Labelled photos from "Cana_de_azucar", an image-classification folder in ErikaGM19/trabajo_de_grado. The possible labels are: carbon smut, hoja amarilla, mancha anillo, mancha parda, mosaic, muermo rojo, roya, sanas, secas, tizon bacteriano.

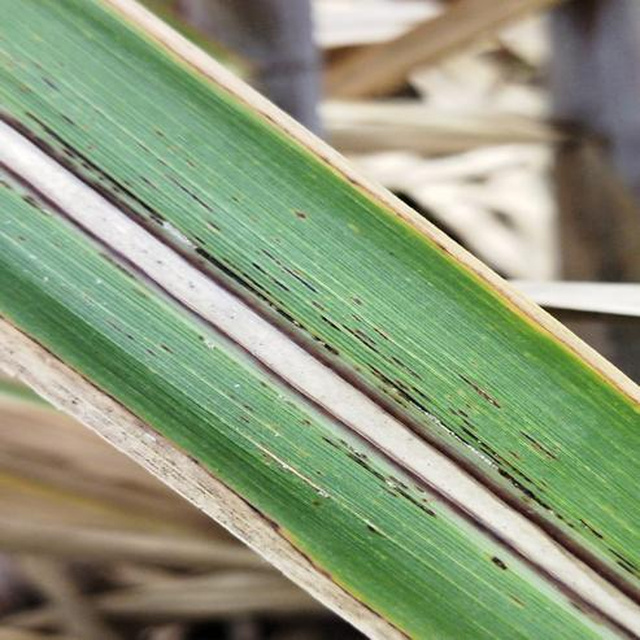
Label: roya

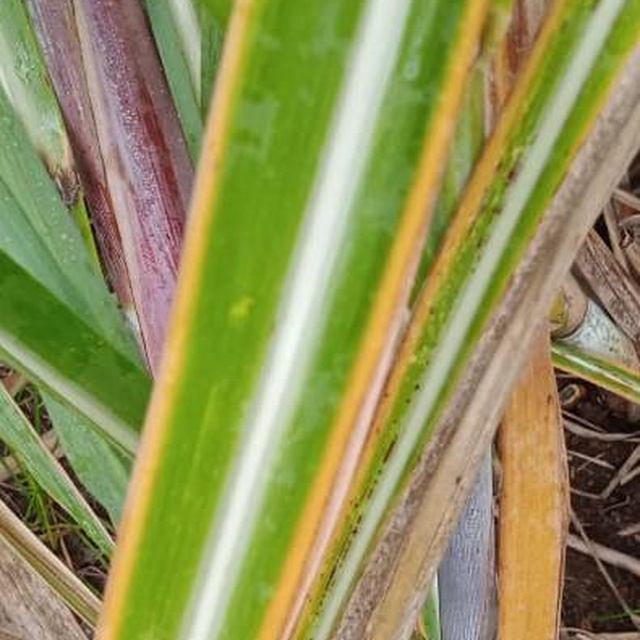
Label: hoja amarilla

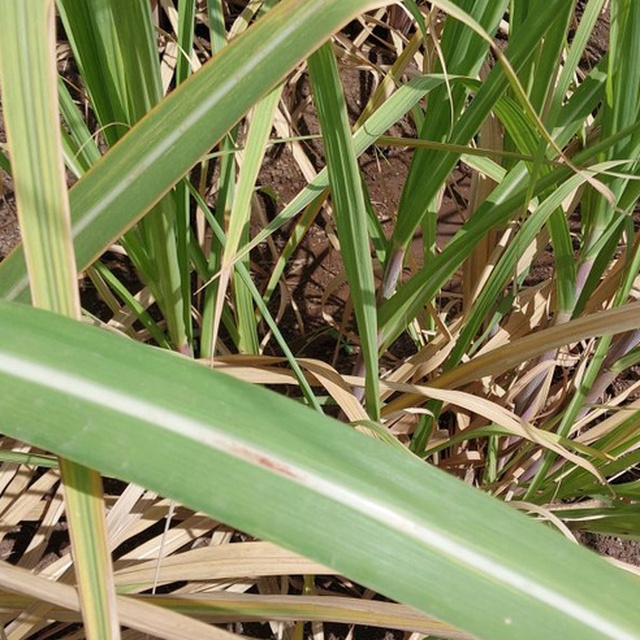
Label: mancha parda

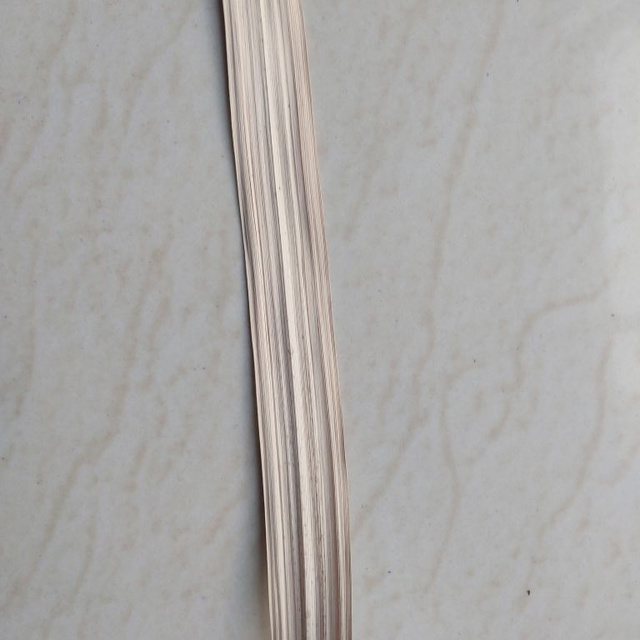
Label: secas

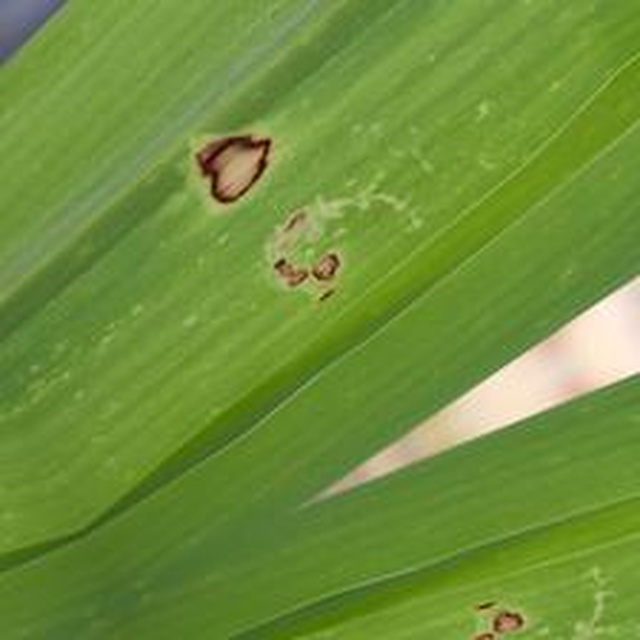
Label: mancha anillo

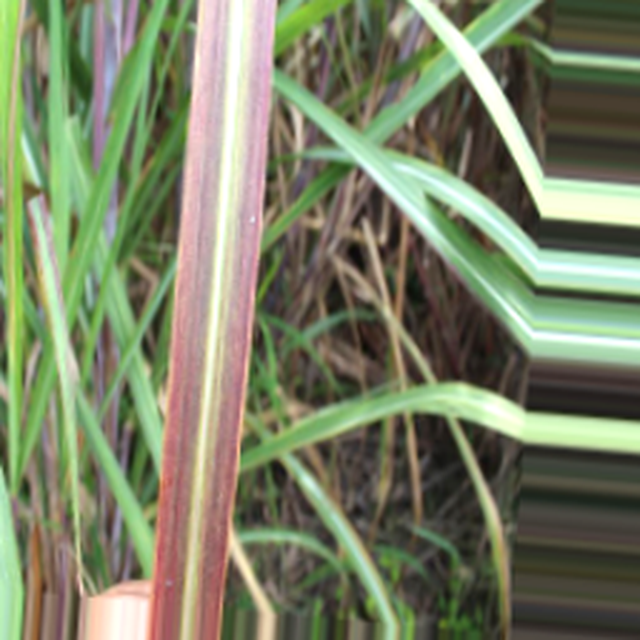
Label: tizon bacteriano
